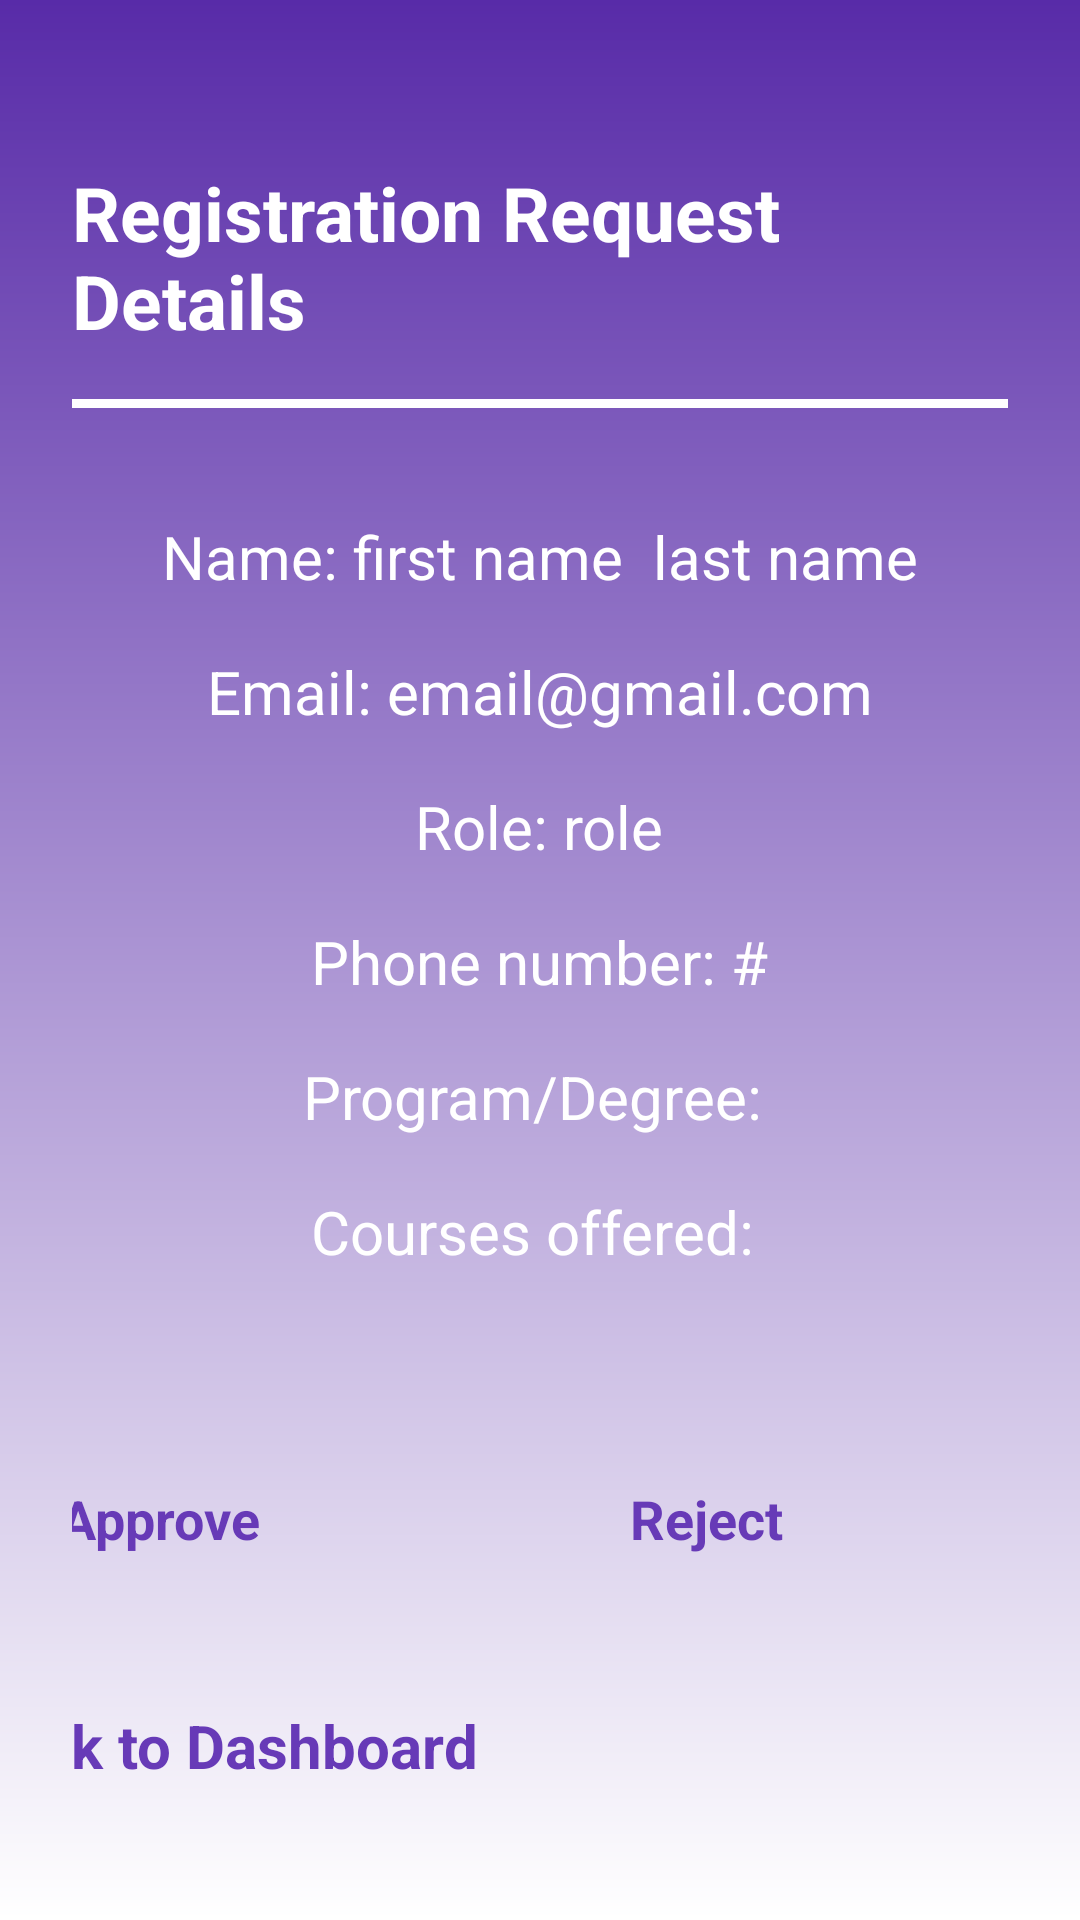

This screen was rendered from an Android layout file. Write that file and the resources it references.
<!-- AndroidManifest.xml: application theme Theme.OTAMS -->
<!-- res/layout/activity_request_details.xml -->
<?xml version="1.0" encoding="utf-8"?>
<ScrollView xmlns:android="http://schemas.android.com/apk/res/android"
    xmlns:tools="http://schemas.android.com/tools"
    android:layout_width="match_parent"
    android:layout_height="match_parent"
    android:background="@drawable/default_background"
    android:padding="24dp"
    tools:context=".AdminRequestDetailsActivity">

    <LinearLayout
        android:layout_width="match_parent"
        android:layout_height="wrap_content"
        android:orientation="vertical"
        android:gravity="center_horizontal">

        
        <TextView
            android:id="@+id/requestDetailsTitle"
            android:layout_width="wrap_content"
            android:layout_height="wrap_content"
            android:text="@string/registration_request_details"
            android:textColor="@color/white"
            android:textSize="25sp"
            android:textStyle="bold"
            android:layout_gravity="center_horizontal"
            android:layout_marginTop="30dp"
            android:paddingBottom="16dp" />

        
        <View
            android:layout_width="400dp"
            android:layout_height="3dp"
            android:background="@color/white"
            android:layout_marginBottom="24dp" />

        

        <LinearLayout
            android:layout_width="wrap_content"
            android:layout_height="wrap_content"
            android:orientation="horizontal"
            android:layout_marginTop="12dp">

            <TextView
                android:id="@+id/detailNameText"
                android:layout_width="wrap_content"
                android:layout_height="wrap_content"
                android:text="Name: "
                android:textColor="@color/white"
                android:textSize="20sp" />

            <TextView
                android:id="@+id/detail_name"
                android:layout_width="wrap_content"
                android:layout_height="wrap_content"
                android:text="first name "
                android:textColor="@color/white"
                android:textSize="20sp" />

            <TextView
                android:id="@+id/detailSpaceBetweenName"
                android:layout_width="wrap_content"
                android:layout_height="wrap_content"
                android:text=" "
                android:textColor="@color/white"
                android:textSize="20sp" />

            <TextView
                android:id="@+id/detailLastName"
                android:layout_width="wrap_content"
                android:layout_height="wrap_content"
                android:text="last name"
                android:textColor="@color/white"
                android:textSize="20sp" />
        </LinearLayout>

        <LinearLayout
            android:layout_width="wrap_content"
            android:layout_height="wrap_content"
            android:orientation="horizontal"
            android:layout_marginTop="18dp">

            <TextView
                android:id="@+id/detailEmailText"
                android:layout_width="wrap_content"
                android:layout_height="wrap_content"
                android:text="Email: "
                android:textColor="@color/white"
                android:textSize="20sp" />

            <TextView
                android:id="@+id/detail_email"
                android:layout_width="wrap_content"
                android:layout_height="wrap_content"
                android:text="email@gmail.com"
                android:textColor="@color/white"
                android:textSize="20sp" />
        </LinearLayout>

        <LinearLayout
            android:layout_width="wrap_content"
            android:layout_height="wrap_content"
            android:orientation="horizontal"
            android:layout_marginTop="18dp">

            <TextView
                android:id="@+id/detailRoleText"
                android:layout_width="wrap_content"
                android:layout_height="wrap_content"
                android:text="Role: "
                android:textColor="@color/white"
                android:textSize="20sp" />

            <TextView
                android:id="@+id/detailRole"
                android:layout_width="wrap_content"
                android:layout_height="wrap_content"
                android:text="role"
                android:textColor="@color/white"
                android:textSize="20sp" />
        </LinearLayout>

        <LinearLayout
            android:layout_width="wrap_content"
            android:layout_height="wrap_content"
            android:orientation="horizontal"
            android:layout_marginTop="18dp">

            <TextView
                android:id="@+id/detailPhoneNumberText"
                android:layout_width="wrap_content"
                android:layout_height="wrap_content"
                android:text="Phone number: "
                android:textColor="@color/white"
                android:textSize="20sp" />

            <TextView
                android:id="@+id/detail_phone_number"
                android:layout_width="wrap_content"
                android:layout_height="wrap_content"
                android:text="#"
                android:textColor="@color/white"
                android:textSize="20sp" />
        </LinearLayout>

        <TextView
            android:id="@+id/session_program"
            android:layout_width="wrap_content"
            android:layout_height="wrap_content"
            android:text="Program/Degree: "
            android:textColor="@color/white"
            android:textSize="20sp"
            android:layout_marginTop="18dp" />

        <TextView
            android:id="@+id/detailCoursesOffered"
            android:layout_width="wrap_content"
            android:layout_height="wrap_content"
            android:text="Courses offered: "
            android:textColor="@color/white"
            android:textSize="20sp"
            android:layout_marginTop="18dp" />

        
        <LinearLayout
            android:layout_width="match_parent"
            android:layout_height="wrap_content"
            android:orientation="horizontal"
            android:gravity="center"
            android:layout_marginTop="60dp"
            android:layout_marginBottom="20dp">

            
            <Button
                android:id="@+id/approveButton"
                android:layout_width="150dp"
                android:layout_height="wrap_content"
                android:backgroundTint="@color/white"
                android:text="Approve"
                android:textColor="#673AB7"
                android:textStyle="bold"
                android:textSize="18sp"
                android:padding="10dp"
                android:onClick="onClickApprove" />

            <Space
                android:layout_width="40dp"
                android:layout_height="wrap_content" />

            
            <Button
                android:id="@+id/rejectButton"
                android:layout_width="150dp"
                android:layout_height="wrap_content"
                android:backgroundTint="@color/white"
                android:text="Reject"
                android:textColor="#673AB7"
                android:textStyle="bold"
                android:textSize="18sp"
                android:padding="10dp"
                android:onClick="onClickReject" />
        </LinearLayout>

        
        <Button
            android:id="@+id/backToDashboardBtn"
            android:layout_width="400dp"
            android:layout_height="wrap_content"
            android:layout_gravity="center_horizontal"
            android:backgroundTint="@color/white"
            android:text="@string/back_to_dashboard"
            android:textColor="#673AB7"
            android:textStyle="bold"
            android:textSize="20sp"
            android:padding="10dp"
            android:layout_marginTop="10dp"
            android:layout_marginBottom="30dp"
            android:onClick="onClickBackToDashboard" />

    </LinearLayout>
</ScrollView>
<!-- resources referenced by this layout -->
<resources>
  <color name="white">#FFFFFFFF</color>
  <!-- drawable default_background (drawable) -->
  <?xml version="1.0" encoding="utf-8"?>
  <shape xmlns:android="http://schemas.android.com/apk/res/android">
      <gradient android:type="linear" android:angle="100"
          android:startColor="#582BA8" android:endColor="#FFFFFF" />
  </shape>
  <string name="back_to_dashboard">Back to Dashboard</string>
  <string name="registration_request_details">Registration Request Details</string>
</resources>
